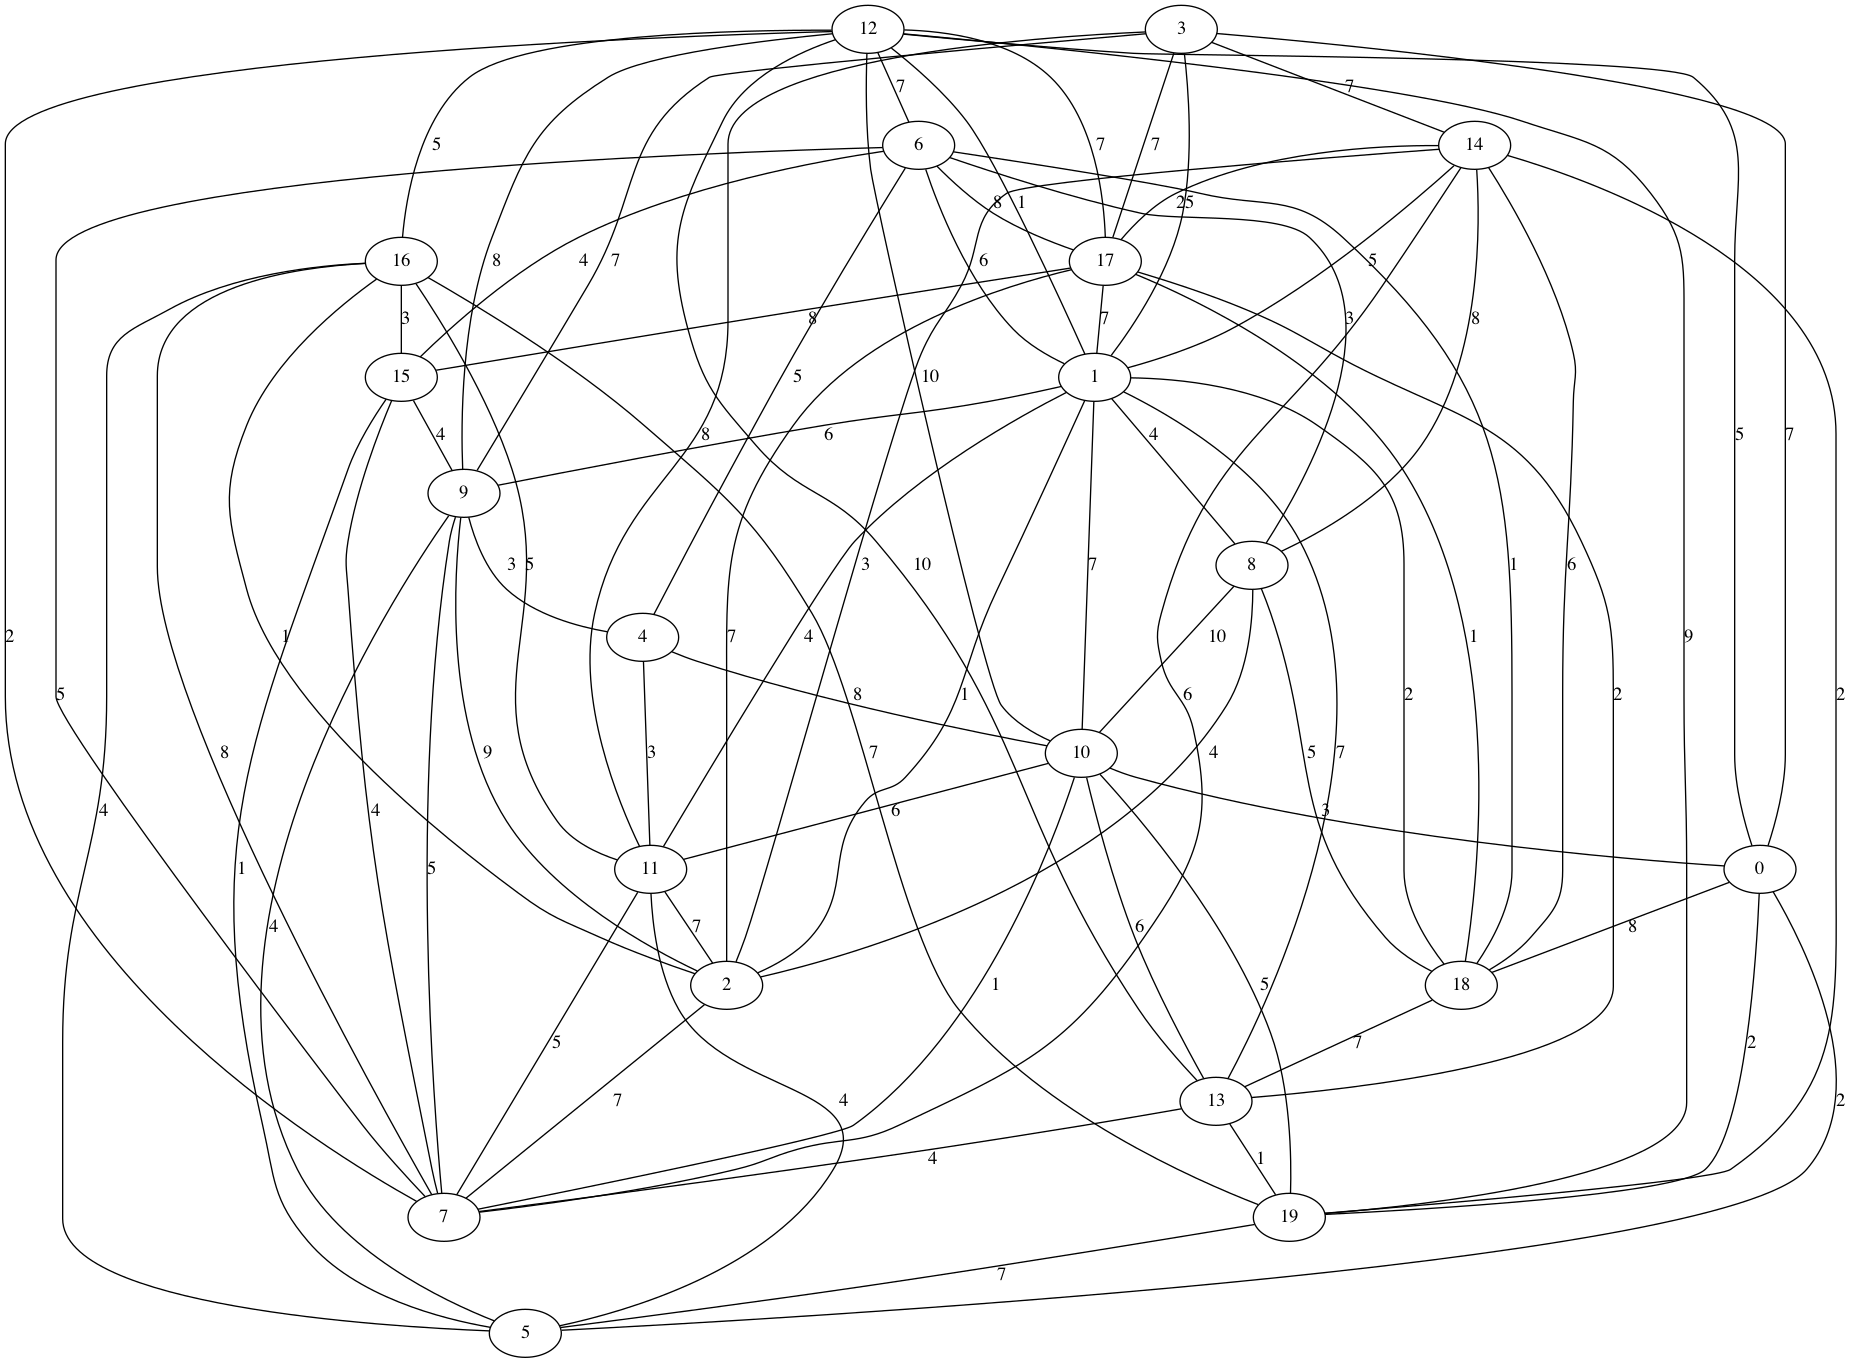

The file beside this chart, header and first rows:
12, 16, 1
3, 14, 7
6, 17, 9
15, 17, 6
1, 8, 4
15, 17, 8
12, 9, 9
4, 10, 8
12, 16, 5
4, 11, 3
2, 16, 1
0, 12, 5
8, 18, 7
18, 14, 6
10, 13, 6
9, 1, 6
14, 8, 4
12, 7, 8
16, 11, 9
18, 0, 8
1, 18, 2
12, 16, 1
13, 7, 9
1, 6, 8
19, 0, 2
16, 15, 3
12, 17, 7
7, 11, 5
10, 11, 6
17, 1, 7
8, 6, 3
17, 18, 1
5, 15, 1
7, 12, 2
6, 4, 5
14, 1, 5
17, 6, 8
10, 0, 3
9, 7, 5
4, 9, 6
17, 3, 7
13, 1, 7
19, 10, 5
17, 14, 2
5, 9, 4
10, 12, 10
3, 11, 8
17, 13, 2
18, 8, 5
9, 12, 8
19, 13, 1
19, 16, 7
15, 16, 3
3, 0, 7
7, 10, 5
5, 19, 4
7, 14, 6
3, 1, 5
13, 18, 7
6, 7, 5
10, 7, 1
... 34 more rows
